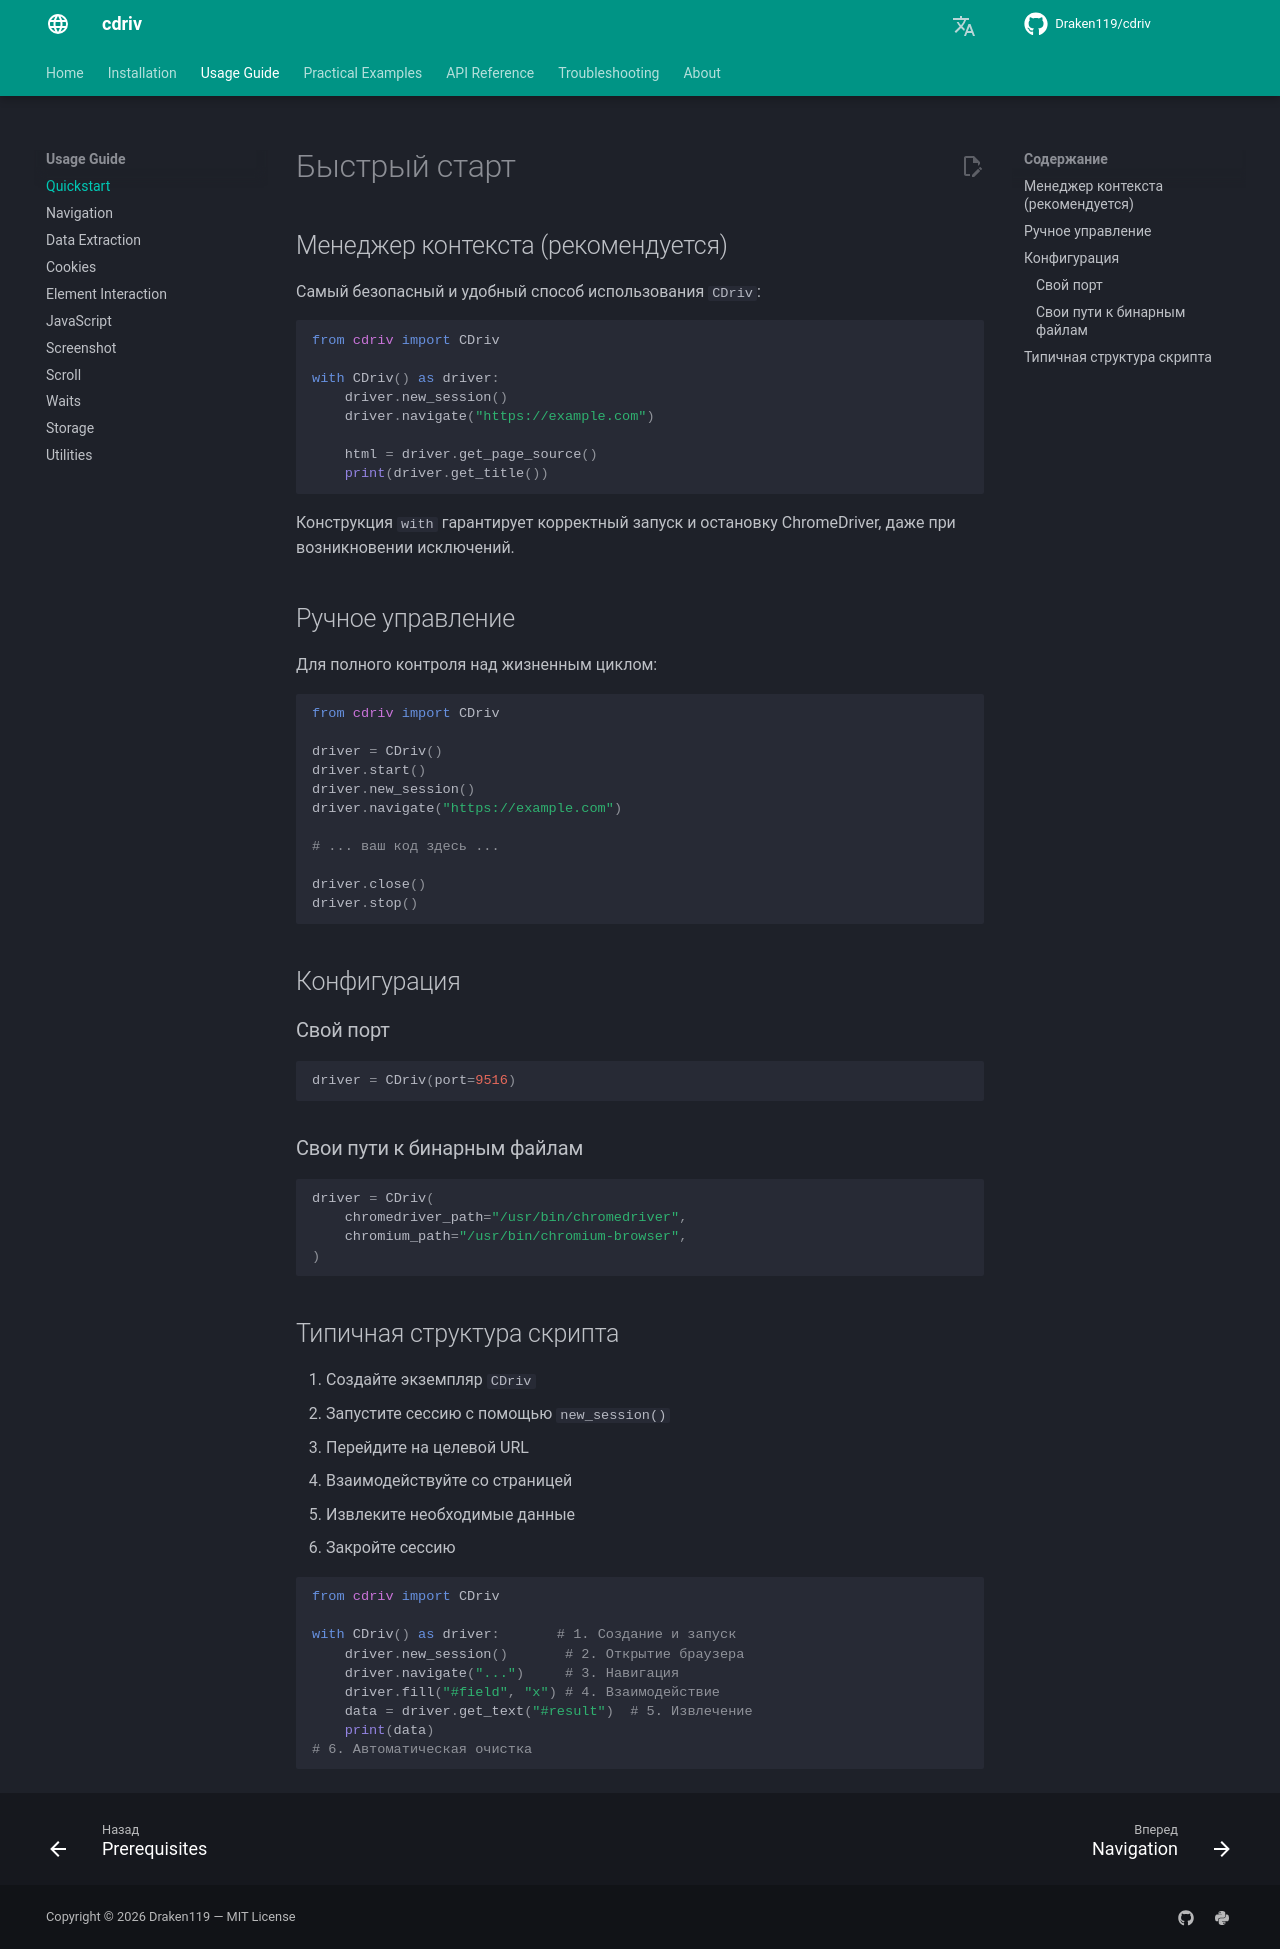

repository: Draken119/cdriv · page: ru/usage/quickstart/index.html · generator: mkdocs

# Быстрый старт

## Менеджер контекста (рекомендуется)

Самый безопасный и удобный способ использования `CDriv`:

```python
from cdriv import CDriv

with CDriv() as driver:
    driver.new_session()
    driver.navigate("https://example.com")

    html = driver.get_page_source()
    print(driver.get_title())
```

Конструкция `with` гарантирует корректный запуск и остановку ChromeDriver,
даже при возникновении исключений.

## Ручное управление

Для полного контроля над жизненным циклом:

```python
from cdriv import CDriv

driver = CDriv()
driver.start()
driver.new_session()
driver.navigate("https://example.com")

# ... ваш код здесь ...

driver.close()
driver.stop()
```

## Конфигурация

### Свой порт

```python
driver = CDriv(port=9516)
```

### Свои пути к бинарным файлам

```python
driver = CDriv(
    chromedriver_path="/usr/bin/chromedriver",
    chromium_path="/usr/bin/chromium-browser",
)
```

## Типичная структура скрипта

1. Создайте экземпляр `CDriv`
2. Запустите сессию с помощью `new_session()`
3. Перейдите на целевой URL
4. Взаимодействуйте со страницей
5. Извлеките необходимые данные
6. Закройте сессию

```python
from cdriv import CDriv

with CDriv() as driver:       # 1. Создание и запуск
    driver.new_session()       # 2. Открытие браузера
    driver.navigate("...")     # 3. Навигация
    driver.fill("#field", "x") # 4. Взаимодействие
    data = driver.get_text("#result")  # 5. Извлечение
    print(data)
# 6. Автоматическая очистка
```
